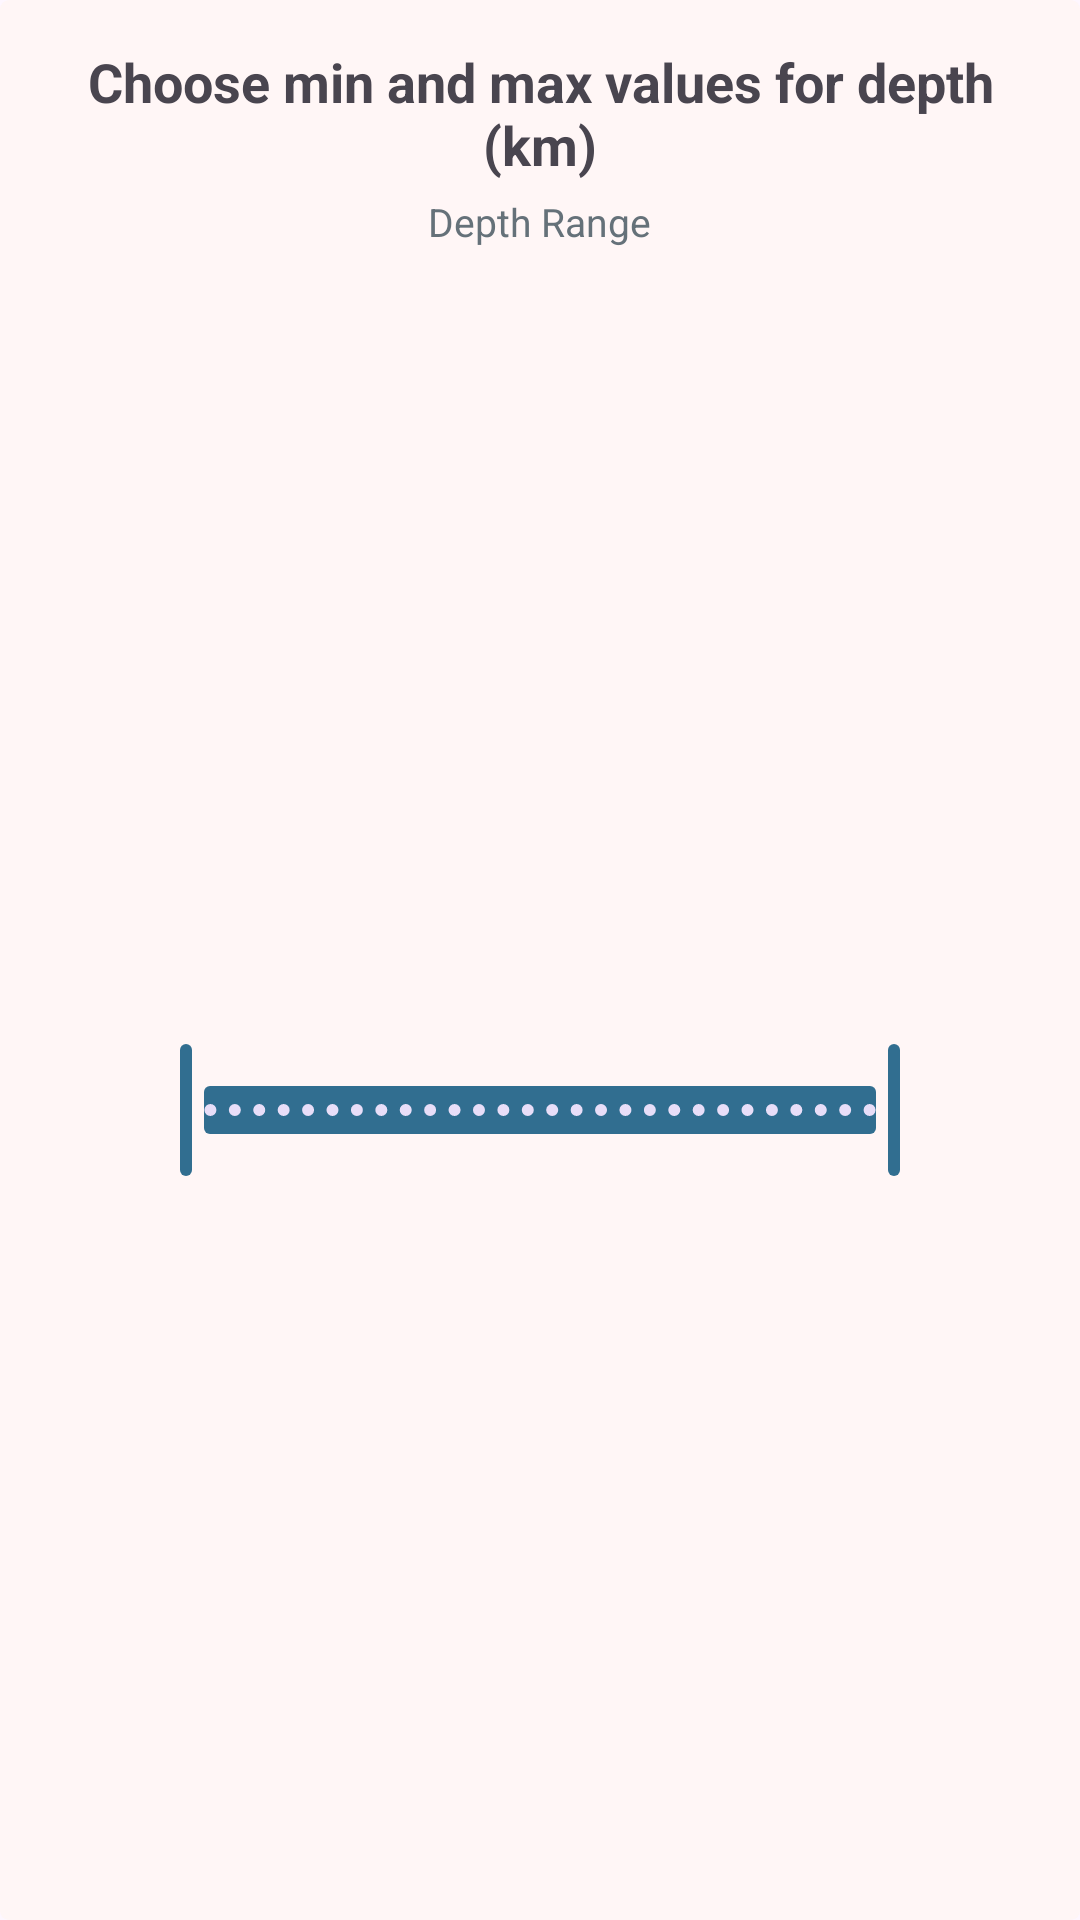

Here is an Android app screen rendered from its layout file. Give the layout XML and the strings, colors and styles it references.
<!-- AndroidManifest.xml: application theme Theme.MyApplication -->
<!-- res/layout/layout_depthpicker_dialog.xml -->
<?xml version="1.0" encoding="utf-8"?>
<androidx.constraintlayout.widget.ConstraintLayout xmlns:android="http://schemas.android.com/apk/res/android"
    xmlns:app="http://schemas.android.com/apk/res-auto"
    xmlns:tools="http://schemas.android.com/tools"
    android:layout_width="match_parent"
    android:layout_height="360dp"
    android:background="@drawable/custom_numberpicker_dialog"
    android:orientation="vertical"
    android:layout_gravity="center_horizontal">

    <androidx.coordinatorlayout.widget.CoordinatorLayout
        android:id="@+id/linearLayout"
        android:layout_width="match_parent"
        android:layout_height="match_parent"
        android:orientation="vertical"
        android:textAlignment="center"
        app:layout_constraintBottom_toBottomOf="parent"
        app:layout_constraintEnd_toEndOf="parent"
        app:layout_constraintStart_toStartOf="parent"
        app:layout_constraintTop_toTopOf="parent">

        <TextView
            android:layout_width="match_parent"
            android:layout_height="wrap_content"
            android:padding="5dp"
            android:gravity="center_horizontal"
            android:text="@string/depth_dialog"
            android:textSize="18sp"
            android:textStyle="bold" />

        <TextView
            android:layout_width="wrap_content"
            android:layout_height="wrap_content"
            android:layout_marginStart="0dp"
            android:layout_marginTop="50dp"
            android:layout_gravity="center_horizontal"
            android:padding="5dp"
            android:text="@string/depth_range"
            android:textColor="@color/gray"
            android:textSize="13sp" />

        <TextView
            android:id="@+id/minimum_depth"
            android:layout_width="wrap_content"
            android:layout_height="wrap_content"
            android:text="@string/blank"
            android:textSize="18sp"
            android:layout_marginTop="85dp"
            android:layout_gravity="center_horizontal"/>


        <com.google.android.material.slider.RangeSlider
            android:id="@+id/depth_slider"
            android:layout_width="280dp"
            android:layout_height="wrap_content"
            android:layout_marginTop="160dp"
            android:layout_marginBottom="60dp"
            android:layout_gravity="center"
            android:stepSize="1"
            android:valueFrom="0"
            android:valueTo="1068"
            app:values="@array/depth_range"
            tools:ignore="SpeakableTextPresentCheck" />


    </androidx.coordinatorlayout.widget.CoordinatorLayout>


</androidx.constraintlayout.widget.ConstraintLayout>
<!-- resources referenced by this layout -->
<resources>
  <string-array name="depth_range">
          <item>0</item>
          <item>1068</item>
      </string-array>
  <color name="gray">#657179</color>
  <!-- drawable custom_numberpicker_dialog (drawable) -->
  <?xml version="1.0" encoding="utf-8"?>
  <shape xmlns:android="http://schemas.android.com/apk/res/android"
      android:shape = "rectangle">
      <size
          android:height="300dp"
          android:width="300dp"/>
      <solid android:color="@color/white" />
  
      <corners
          android:topLeftRadius="3dp"
          android:topRightRadius="3dp"
          android:bottomLeftRadius="3dp"
          android:bottomRightRadius="3dp"/>
  
      <padding
          android:left="10dp"
          android:right="10dp"
          android:top="10dp"
          android:bottom="10dp"/>
  </shape>
  <string name="blank">   </string>
  <string name="depth_dialog">Choose min and max values for depth (km)</string>
  <string name="depth_range">Depth Range</string>
  <style name="Theme.MyApplication" parent="Base.Theme.MyApplication" />
  <color name="white">#FFF6F6</color>
  <style name="Base.Theme.MyApplication" parent="Theme.Material3.DayNight.NoActionBar">
          <item name="colorPrimary">@color/blue</item>
          <item name="colorPrimaryVariant">@color/blue</item>
          <item name="colorOnPrimary">@color/white</item>
          
          <item name="colorSecondary">@color/blue</item>
          <item name="colorSecondaryVariant">@color/blue</item>
          <item name="colorOnSecondary">@color/gray</item>
          
          <item name="android:statusBarColor">?attr/colorPrimaryVariant</item>
          
          
      </style>
  <color name="blue">#316E90</color>
</resources>
